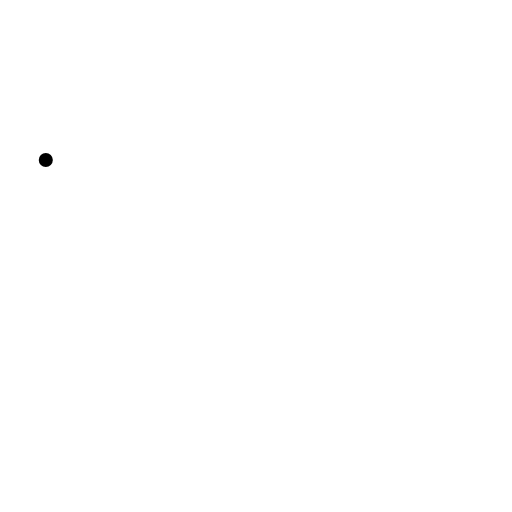
t = 0.00 s
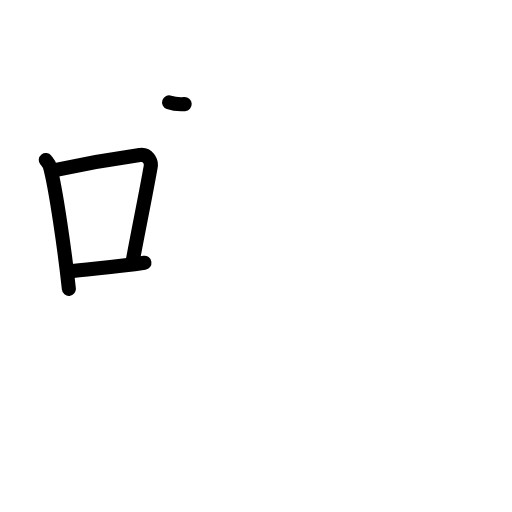
t = 3.25 s
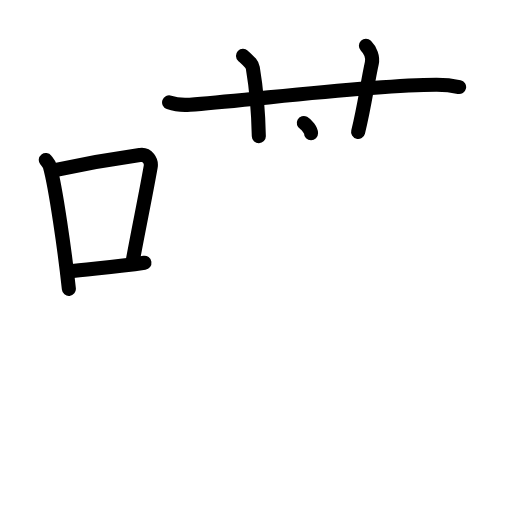
t = 6.38 s
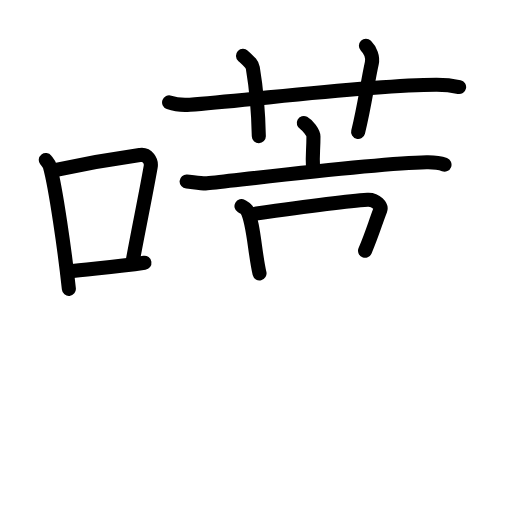
t = 9.58 s
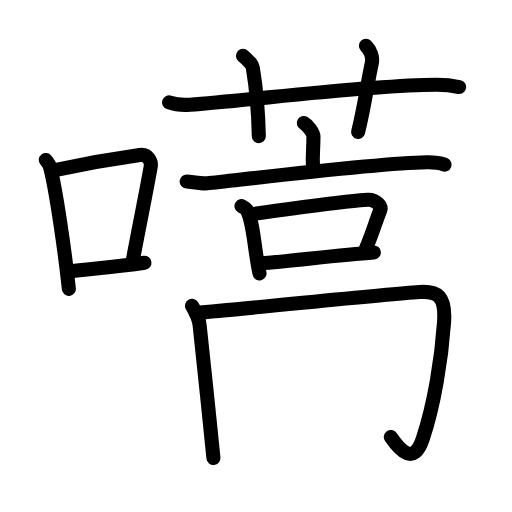
t = 12.81 s
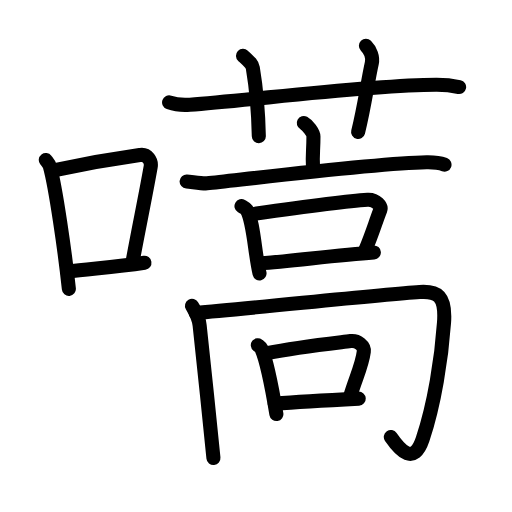
t = 16.00 s

The animated SVG that drew these frames (rendered in a browser with its animation timeline set to each time). Animation: 51 SMIL elements (animate=51); one cycle of 16.00 s.

<?xml version="1.0" encoding="UTF-8"?>
<!--
AniKanjiVG is licensed by CC-BY-SA Paul C. Sommerhoff (https://bitbucket.org/sommerhoff/anikanjivg).
AniKanjiVG uses KanjiVG which is licensed by CC-BY-SA Ulrich Apel (http://kanjivg.tagaini.net).
See also http://creativecommons.org/licenses/by-sa/3.0/
-->
<svg xmlns:kvg='http://kanjivg.tagaini.net' xmlns='http://www.w3.org/2000/svg' width='109' height='109' viewBox='0 0 109 109' style='fill:none;stroke:#000000;stroke-width:3;stroke-linecap:round;stroke-linejoin:round;' id="kvg:kanji_05686"><g id="kvg:05686" kvg:element="嚆"><g id="kvg:05686-g1" kvg:element="口" kvg:position="left" kvg:radical="general"><path id="kvg:05686-s1" kvg:type="㇑" d="M9.75,34.06c0.35,0.45,0.72,0.82,0.87,1.38c1.23,4.42,3.2,18.12,4.04,26.06"><animate attributeName="d" begin="0.0s" dur="0.5s" from="M9.75,34.06C9.75,34.06,9.75,34.06,9.75,34.06" to="M9.75,34.06c0.35,0.45,0.72,0.82,0.87,1.38" />
<animate attributeName="d" begin="0.5s" dur="0.5s" from="M9.75,34.06c0.35,0.45,0.72,0.82,0.87,1.38c0,0,0,0,0,0,0" to="M9.75,34.06c0.35,0.45,0.72,0.82,0.87,1.38c1.23,4.42,3.2,18.12,4.04,26.06" />
</path>
<path id="kvg:05686-s2" kvg:type="㇕b" d="M11.96,36.18c8.94-1.94,13.77-2.61,17.91-3.19c1.52-0.21,2.43,1.26,2.21,2.51c-0.9,5.17-2.45,12.65-3.78,19.8"><animate attributeName="d" begin="1.0s" dur="0.3333333333333333s" from="M11.96,36.18C11.96,36.18,11.96,36.18,11.96,36.18" to="M11.96,36.18c8.94-1.94,13.77-2.61,17.91-3.19" />
<animate attributeName="d" begin="1.3333333333333333s" dur="0.3333333333333333s" from="M11.96,36.18c8.94-1.94,13.77-2.61,17.91-3.19c0,0,0,0,0,0,0" to="M11.96,36.18c8.94-1.94,13.77-2.61,17.91-3.19c1.52-0.21,2.43,1.26,2.21,2.51" />
<animate attributeName="d" begin="1.6666666666666665s" dur="0.3333333333333333s" from="M11.96,36.18c8.94-1.94,13.77-2.61,17.91-3.19c1.52-0.21,2.43,1.26,2.21,2.51c0,0,0,0,0,0,0" to="M11.96,36.18c8.94-1.94,13.77-2.61,17.91-3.19c1.52-0.21,2.43,1.26,2.21,2.51c-0.9,5.17-2.45,12.65-3.78,19.8" />
<animate attributeName="d" begin="0s" dur="1.0s" from="M-100,-100" to="M-100,-100" />
</path>
<path id="kvg:05686-s3" kvg:type="㇐b" d="M14.32,57.86c4.87-0.66,9.75-0.92,16.43-1.93"><animate attributeName="d" begin="2.0s" dur="1.0s" from="M14.32,57.86C14.32,57.86,14.32,57.86,14.32,57.86" to="M14.32,57.86c4.87-0.66,9.75-0.92,16.43-1.93" />
<animate attributeName="d" begin="0s" dur="2.0s" from="M-100,-100" to="M-100,-100" />
</path>
</g>
<g id="kvg:05686-g2" kvg:element="蒿" kvg:position="right"><g id="kvg:05686-g3" kvg:element="艹" kvg:variant="true" kvg:original="艸" kvg:position="top"><path id="kvg:05686-s4" kvg:type="㇐" d="M36,21.8c1.4,0.49,3.02,0.59,4.42,0.49c12.85-0.9,37.62-4.17,52.43-4.24c2.33-0.01,3.73,0.23,4.89,0.48"><animate attributeName="d" begin="3.0s" dur="0.3333333333333333s" from="M36,21.8C36,21.8,36,21.8,36,21.8" to="M36,21.8c1.4,0.49,3.02,0.59,4.42,0.49" />
<animate attributeName="d" begin="3.3333333333333335s" dur="0.3333333333333333s" from="M36,21.8c1.4,0.49,3.02,0.59,4.42,0.49c0,0,0,0,0,0,0" to="M36,21.8c1.4,0.49,3.02,0.59,4.42,0.49c12.85-0.9,37.62-4.17,52.43-4.24" />
<animate attributeName="d" begin="3.6666666666666665s" dur="0.3333333333333333s" from="M36,21.8c1.4,0.49,3.02,0.59,4.42,0.49c12.85-0.9,37.62-4.17,52.43-4.24c0,0,0,0,0,0,0" to="M36,21.8c1.4,0.49,3.02,0.59,4.42,0.49c12.85-0.9,37.62-4.17,52.43-4.24c2.33-0.01,3.73,0.23,4.89,0.48" />
<animate attributeName="d" begin="0s" dur="3.0s" from="M-100,-100" to="M-100,-100" />
</path>
<path id="kvg:05686-s5" kvg:type="㇑a" d="M51.74,11.89c1.45,1.34,1.94,1.75,2.08,2.57C54.5,18.5,55,24,55.1,29"><animate attributeName="d" begin="4.0s" dur="0.5s" from="M51.74,11.89C51.74,11.89,51.74,11.89,51.74,11.89" to="M51.74,11.89c1.45,1.34,1.94,1.75,2.08,2.57" />
<animate attributeName="d" begin="4.5s" dur="0.5s" from="M51.74,11.89c1.45,1.34,1.94,1.75,2.08,2.57c0,0,0,0,0,0,0" to="M51.74,11.89c1.45,1.34,1.94,1.75,2.08,2.57C54.5,18.5,55,24,55.1,29" />
<animate attributeName="d" begin="0s" dur="4.0s" from="M-100,-100" to="M-100,-100" />
</path>
<path id="kvg:05686-s6" kvg:type="㇑a" d="M77.9,9.75c0.93,0.94,1.55,2.36,1.25,3.74c-0.93,4.21-1.56,9.22-2.91,14.6"><animate attributeName="d" begin="5.0s" dur="0.5s" from="M77.9,9.75C77.9,9.75,77.9,9.75,77.9,9.75" to="M77.9,9.75c0.93,0.94,1.55,2.36,1.25,3.74" />
<animate attributeName="d" begin="5.5s" dur="0.5s" from="M77.9,9.75c0.93,0.94,1.55,2.36,1.25,3.74c0,0,0,0,0,0,0" to="M77.9,9.75c0.93,0.94,1.55,2.36,1.25,3.74c-0.93,4.21-1.56,9.22-2.91,14.6" />
<animate attributeName="d" begin="0s" dur="5.0s" from="M-100,-100" to="M-100,-100" />
</path>
</g>
<g id="kvg:05686-g4" kvg:element="高" kvg:position="bottom"><g id="kvg:05686-g5" kvg:position="top"><g id="kvg:05686-g6" kvg:element="亠"><path id="kvg:05686-s7" kvg:type="㇑a" d="M64.67,26.18c0.78,0.42,2.06,2.06,2.06,2.9c0,3.1-0.25,3.69-0.1,6.31"><animate attributeName="d" begin="6.0s" dur="0.5s" from="M64.67,26.18C64.67,26.18,64.67,26.18,64.67,26.18" to="M64.67,26.18c0.78,0.42,2.06,2.06,2.06,2.9" />
<animate attributeName="d" begin="6.5s" dur="0.5s" from="M64.67,26.18c0.78,0.42,2.06,2.06,2.06,2.9c0,0,0,0,0,0,0" to="M64.67,26.18c0.78,0.42,2.06,2.06,2.06,2.9c0,3.1-0.25,3.69-0.1,6.31" />
<animate attributeName="d" begin="0s" dur="6.0s" from="M-100,-100" to="M-100,-100" />
</path>
<path id="kvg:05686-s8" kvg:type="㇐" d="M39.73,38.63c1.02,0.07,3.35,0.5,4.35,0.4c8.03-0.84,35.84-4.27,46.75-4.48c1.69-0.03,2.54,0.03,3.8,0.51"><animate attributeName="d" begin="7.0s" dur="0.3333333333333333s" from="M39.73,38.63C39.73,38.63,39.73,38.63,39.73,38.63" to="M39.73,38.63c1.02,0.07,3.35,0.5,4.35,0.4" />
<animate attributeName="d" begin="7.333333333333333s" dur="0.3333333333333333s" from="M39.73,38.63c1.02,0.07,3.35,0.5,4.35,0.4c0,0,0,0,0,0,0" to="M39.73,38.63c1.02,0.07,3.35,0.5,4.35,0.4c8.03-0.84,35.84-4.27,46.75-4.48" />
<animate attributeName="d" begin="7.666666666666667s" dur="0.3333333333333333s" from="M39.73,38.63c1.02,0.07,3.35,0.5,4.35,0.4c8.03-0.84,35.84-4.27,46.75-4.48c0,0,0,0,0,0,0" to="M39.73,38.63c1.02,0.07,3.35,0.5,4.35,0.4c8.03-0.84,35.84-4.27,46.75-4.48c1.69-0.03,2.54,0.03,3.8,0.51" />
<animate attributeName="d" begin="0s" dur="7.0s" from="M-100,-100" to="M-100,-100" />
</path>
</g>
<g id="kvg:05686-g7" kvg:element="口"><path id="kvg:05686-s9" kvg:type="㇑" d="M51.41,43.88c0.44,0.25,0.88,0.45,1.08,0.76c1.51,2.44,1.72,9.17,2.76,13.56"><animate attributeName="d" begin="8.0s" dur="0.5s" from="M51.41,43.88C51.41,43.88,51.41,43.88,51.41,43.88" to="M51.41,43.88c0.44,0.25,0.88,0.45,1.08,0.76" />
<animate attributeName="d" begin="8.5s" dur="0.5s" from="M51.41,43.88c0.44,0.25,0.88,0.45,1.08,0.76c0,0,0,0,0,0,0" to="M51.41,43.88c0.44,0.25,0.88,0.45,1.08,0.76c1.51,2.44,1.72,9.17,2.76,13.56" />
<animate attributeName="d" begin="0s" dur="8.0s" from="M-100,-100" to="M-100,-100" />
</path>
<path id="kvg:05686-s10" kvg:type="㇕b" d="M54.13,45.53c8.93-1.27,19-2.68,24.12-3c1.87-0.12,2.99,1.46,2.72,2.15c-1.11,2.85-1.6,4.77-3.25,8.71"><animate attributeName="d" begin="9.0s" dur="0.3333333333333333s" from="M54.13,45.53C54.13,45.53,54.13,45.53,54.13,45.53" to="M54.13,45.53c8.93-1.27,19-2.68,24.12-3" />
<animate attributeName="d" begin="9.333333333333334s" dur="0.3333333333333333s" from="M54.13,45.53c8.93-1.27,19-2.68,24.12-3c0,0,0,0,0,0,0" to="M54.13,45.53c8.93-1.27,19-2.68,24.12-3c1.87-0.12,2.99,1.46,2.72,2.15" />
<animate attributeName="d" begin="9.666666666666666s" dur="0.3333333333333333s" from="M54.13,45.53c8.93-1.27,19-2.68,24.12-3c1.87-0.12,2.99,1.46,2.72,2.15c0,0,0,0,0,0,0" to="M54.13,45.53c8.93-1.27,19-2.68,24.12-3c1.87-0.12,2.99,1.46,2.72,2.15c-1.11,2.85-1.6,4.77-3.25,8.71" />
<animate attributeName="d" begin="0s" dur="9.0s" from="M-100,-100" to="M-100,-100" />
</path>
<path id="kvg:05686-s11" kvg:type="㇐b" d="M55.44,56.05c6.01-0.36,15.9-1.75,24.15-2.31"><animate attributeName="d" begin="10.0s" dur="1.0s" from="M55.44,56.05C55.44,56.05,55.44,56.05,55.44,56.05" to="M55.44,56.05c6.01-0.36,15.9-1.75,24.15-2.31" />
<animate attributeName="d" begin="0s" dur="10.0s" from="M-100,-100" to="M-100,-100" />
</path>
</g>
</g>
<g id="kvg:05686-g8" kvg:position="bottom"><g id="kvg:05686-g9" kvg:element="冂"><path id="kvg:05686-s12" kvg:type="㇑" d="M40.87,65.09c0.6,1.05,1.44,2.3,1.63,4.18c0.45,4.39,2.31,21.53,2.94,28.22"><animate attributeName="d" begin="11.0s" dur="0.5s" from="M40.87,65.09C40.87,65.09,40.87,65.09,40.87,65.09" to="M40.87,65.09c0.6,1.05,1.44,2.3,1.63,4.18" />
<animate attributeName="d" begin="11.5s" dur="0.5s" from="M40.87,65.09c0.6,1.05,1.44,2.3,1.63,4.18c0,0,0,0,0,0,0" to="M40.87,65.09c0.6,1.05,1.44,2.3,1.63,4.18c0.45,4.39,2.31,21.53,2.94,28.22" />
<animate attributeName="d" begin="0s" dur="11.0s" from="M-100,-100" to="M-100,-100" />
</path>
<path id="kvg:05686-s13" kvg:type="㇆a" d="M41.66,66.6c10.84-0.85,38.84-3.85,47.68-4.44c3.78-0.25,5.59,0.79,5.19,6.48C94,76.25,92.5,86,89.97,93.53c-1.88,5.59-4.72,2.47-6.77-0.5"><animate attributeName="d" begin="12.0s" dur="0.25s" from="M41.66,66.6C41.66,66.6,41.66,66.6,41.66,66.6" to="M41.66,66.6c10.84-0.85,38.84-3.85,47.68-4.44" />
<animate attributeName="d" begin="12.25s" dur="0.25s" from="M41.66,66.6c10.84-0.85,38.84-3.85,47.68-4.44c0,0,0,0,0,0,0" to="M41.66,66.6c10.84-0.85,38.84-3.85,47.68-4.44c3.78-0.25,5.59,0.79,5.19,6.48" />
<animate attributeName="d" begin="12.5s" dur="0.25s" from="M41.66,66.6c10.84-0.85,38.84-3.85,47.68-4.44c3.78-0.25,5.59,0.79,5.19,6.48c0,0,0,0,0,0,0" to="M41.66,66.6c10.84-0.85,38.84-3.85,47.68-4.44c3.78-0.25,5.59,0.79,5.19,6.48C94,76.25,92.5,86,89.97,93.53" />
<animate attributeName="d" begin="12.75s" dur="0.25s" from="M41.66,66.6c10.84-0.85,38.84-3.85,47.68-4.44c3.78-0.25,5.59,0.79,5.19,6.48C94,76.25,92.5,86,89.97,93.53c0,0,0,0,0,0,0" to="M41.66,66.6c10.84-0.85,38.84-3.85,47.68-4.44c3.78-0.25,5.59,0.79,5.19,6.48C94,76.25,92.5,86,89.97,93.53c-1.88,5.59-4.72,2.47-6.77-0.5" />
<animate attributeName="d" begin="0s" dur="12.0s" from="M-100,-100" to="M-100,-100" />
</path>
</g>
<g id="kvg:05686-g10" kvg:element="口"><path id="kvg:05686-s14" kvg:type="㇑" d="M54.89,73.49c0.32,0.25,0.64,0.46,0.78,0.78c1.1,2.5,2.42,9.39,3.17,13.88"><animate attributeName="d" begin="13.0s" dur="0.5s" from="M54.89,73.49C54.89,73.49,54.89,73.49,54.89,73.49" to="M54.89,73.49c0.32,0.25,0.64,0.46,0.78,0.78" />
<animate attributeName="d" begin="13.5s" dur="0.5s" from="M54.89,73.49c0.32,0.25,0.64,0.46,0.78,0.78c0,0,0,0,0,0,0" to="M54.89,73.49c0.32,0.25,0.64,0.46,0.78,0.78c1.1,2.5,2.42,9.39,3.17,13.88" />
<animate attributeName="d" begin="0s" dur="13.0s" from="M-100,-100" to="M-100,-100" />
</path>
<path id="kvg:05686-s15" kvg:type="㇕b" d="M56.86,75.18c6.49-1.3,14.08-2.11,17.78-2.57c1.5-0.19,2.96,1.03,2.81,2.23c-0.37,3-1.75,5.63-2.94,9.67"><animate attributeName="d" begin="14.0s" dur="0.3333333333333333s" from="M56.86,75.18C56.86,75.18,56.86,75.18,56.86,75.18" to="M56.86,75.18c6.49-1.3,14.08-2.11,17.78-2.57" />
<animate attributeName="d" begin="14.333333333333334s" dur="0.3333333333333333s" from="M56.86,75.18c6.49-1.3,14.08-2.11,17.78-2.57c0,0,0,0,0,0,0" to="M56.86,75.18c6.49-1.3,14.08-2.11,17.78-2.57c1.5-0.19,2.96,1.03,2.81,2.23" />
<animate attributeName="d" begin="14.666666666666666s" dur="0.3333333333333333s" from="M56.86,75.18c6.49-1.3,14.08-2.11,17.78-2.57c1.5-0.19,2.96,1.03,2.81,2.23c0,0,0,0,0,0,0" to="M56.86,75.18c6.49-1.3,14.08-2.11,17.78-2.57c1.5-0.19,2.96,1.03,2.81,2.23c-0.37,3-1.75,5.63-2.94,9.67" />
<animate attributeName="d" begin="0s" dur="14.0s" from="M-100,-100" to="M-100,-100" />
</path>
<path id="kvg:05686-s16" kvg:type="㇐b" d="M58.49,85.95c5.76-0.45,10.51-0.7,17.88-1.08"><animate attributeName="d" begin="15.0s" dur="1.0s" from="M58.49,85.95C58.49,85.95,58.49,85.95,58.49,85.95" to="M58.49,85.95c5.76-0.45,10.51-0.7,17.88-1.08" />
<animate attributeName="d" begin="0s" dur="15.0s" from="M-100,-100" to="M-100,-100" />
</path>
</g>
</g>
</g>
</g>
</g>
</svg>
